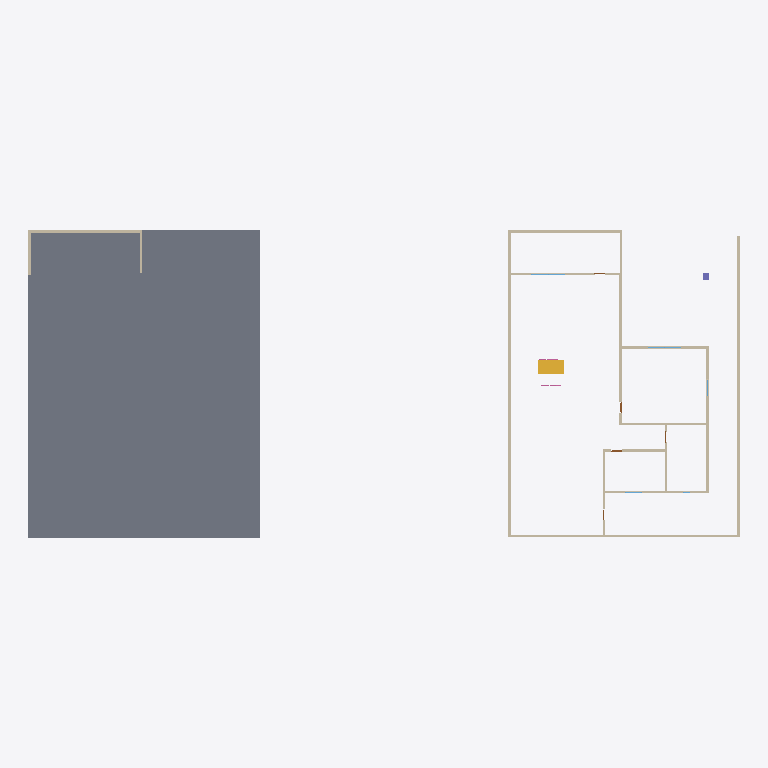
Plan cut of the same IFC building model at storey 'My Storey' (level 0.00 m, cut at 1.40 m), seen from above with north up, elements coloured by IFC class: 21 walls (beige), 1 slab (grey), 1 stair flight (yellow), 1 column (violet). Cut surfaces are drawn darker.
Extent 59.1 m × 25.5 m × 7.8 m (x, y, z). Storeys (1): My Storey at 0.00 m. Elements (83): 39 IfcWall, 15 IfcWindow, 12 IfcDoor, 12 IfcRailing, 2 IfcStairFlight, 1 IfcColumn, 1 IfcRoof, 1 IfcSlab.

HEADER;
FILE_DESCRIPTION(('ViewDefinition[DesignTransferView]'),'2;1');
FILE_NAME('s03-s04.ifc','2026-10-11T21:35:37+08:00',(''),(''),'IfcOpenShell 0.8.5-post1','Bonsai 0.8.5-post1','Nobody');
FILE_SCHEMA(('IFC4'));
ENDSEC;
DATA;
#1=IFCPROJECT('1y1ZFTIEn9exREBrKVW7Tn',$,'My Project',$,$,$,$,(#10,#22),#5);
#27=IFCSITE('3Dt97SqQTCtw5JDzzxTPWM',$,'My Site',$,$,#50,$,$,$,$,$,$,$,$);
#33=IFCBUILDING('0jjo8AF8P8qA2DMgkM2nDh',$,'My Building',$,$,#56,$,$,$,$,$,$);
#39=IFCBUILDINGSTOREY('0JPEqf1pD1k9lou2oQ66BX',$,'My Storey',$,$,#62,$,$,$,$);
#6229=IFCSLAB('1fW4JVyqH5Af8nSfyX03Pa',$,'Slab',$,$,#6236,#6243,$,$);
#4032=IFCWALL('0fqpFVLpXDghUCWAPbx7m3',$,'Wall',$,$,#4101,#4038,$,$);
#1293=IFCWALL('0u5moO$05DABK6TXmEdz2d',$,'Wall',$,$,#1604,#1299,$,$);
#1393=IFCWALL('3hoI58HOL0zebHfYnh$A$H',$,'Wall',$,$,#1732,#1399,$,$);
#2338=IFCSTAIRFLIGHT('2J1D6s18r4qhGoiMgEOzo_',$,'StairFlight',$,$,#8230,#2347,$,$,$,$,$,$);
#3746=IFCWALL('1gKD1kkOb0rvXr5k6a2jTG',$,'Wall',$,$,#3853,#3752,$,$);
#6735=IFCWALL('2bpPH22nj2Lu_Lg$4zrO6b',$,'Wall',$,$,#8102,#6746,$,$);
#4007=IFCWALL('0U2EycCvLEY8DpGXOegM3R',$,'Wall',$,$,#4018,#4013,$,$);
#1216=IFCWALL('0cFIfXDo951OyEud8gjyuI',$,'Wall',$,$,#1229,#1224,$,$);
#1243=IFCWALL('1Tss8Qj9r7dPwE3EIq5US8',$,'Wall',$,$,#1540,#1249,$,$);
#1892=IFCWALL('3UyzRMCKvFjAMxr9WYFhYA',$,'Wall',$,$,#1903,#1898,$,$);
#1318=IFCWALL('3QlXZqM9j2OwW$IGNc9uj9',$,'Wall',$,$,#1636,#1324,$,$);
#1368=IFCWALL('2oHYzOV7HDVPtGBk5t2el5',$,'Wall',$,$,#1700,#1374,$,$);
#1917=IFCWALL('2gXSbBEg5EvuA56h5keSno',$,'Wall',$,$,#1986,#1923,$,$);
#1268=IFCWALL('3btKVrd3T2xe4S4OsZr7CG',$,'Wall',$,$,#1572,#1274,$,$);
#2460=IFCWALL('10G5q965n1C9ndwiNJMOfC',$,'Wall',$,$,#2471,#2466,$,$);
#6910=IFCWALL('3VYTziWYXCkg3eOlUmVvb4',$,'Wall',$,$,#8137,#6921,$,$);
#3721=IFCWALL('1St9pQcUL8sg4mdacH$XMB',$,'Wall',$,$,#3732,#3727,$,$);
#2422=IFCWALL('2kYGPYIHDAzuLiKRHV4ael',$,'Wall',$,$,#2433,#2428,$,$);
#3771=IFCWALL('0k_9zUrZLAfgXbLcebj5p1',$,'Wall',$,$,#3885,#3777,$,$);
#6935=IFCWALL('1FmHh5MlP60fa3mY7XG9I7',$,'Wall',$,$,#8142,#6946,$,$);
#2485=IFCWALL('2_$FeCuxL36OYyn0LKw5Iy',$,'Wall',$,$,#2554,#2491,$,$);
#1343=IFCWALL('3oSPepYeD3exJUuI1adHMe',$,'Wall',$,$,#1668,#1349,$,$);
#12548=IFCCOLUMN('32vFpbv4LEjx68l5nJL7Ai',$,'Column',$,$,#12575,#12560,$,$);
ENDSEC;
